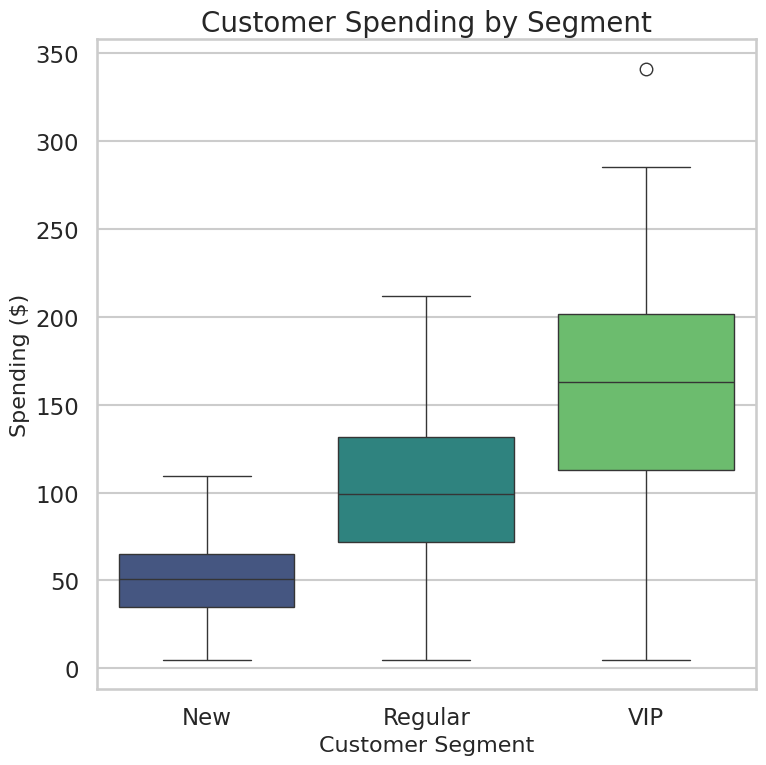

Generate this figure with matplotlib:
import seaborn as sns
import matplotlib.pyplot as plt
import pandas as pd
import numpy as np

# Generate synthetic data for customer spending behavior
np.random.seed(42)
data = {
    'Segment': np.random.choice(['New', 'Regular', 'VIP'], 500),
    'Spending': np.random.normal(100, 40, 500)
}
df = pd.DataFrame(data)

# Adjust spending based on segment
df.loc[df['Segment'] == 'New', 'Spending'] *= 0.5
df.loc[df['Segment'] == 'Regular', 'Spending'] *= 1.0
df.loc[df['Segment'] == 'VIP', 'Spending'] *= 1.5
df['Spending'] = df['Spending'].clip(lower=5)

# Set professional styling
sns.set_style("whitegrid")
sns.set_context("talk")

# Create the boxplot
plt.figure(figsize=(8, 8))
sns.boxplot(x='Segment', y='Spending', data=df, palette='viridis', order=['New', 'Regular', 'VIP'])

# Add titles and labels for clarity
plt.title('Customer Spending by Segment', fontsize=20)
plt.xlabel('Customer Segment', fontsize=16)
plt.ylabel('Spending ($)', fontsize=16)

# Adjust layout to prevent labels from being cut off
plt.tight_layout()

# Save the chart with specified dimensions
plt.savefig('chart.png', dpi=64)

# Optional: Display the plot if running locally
# plt.show()
